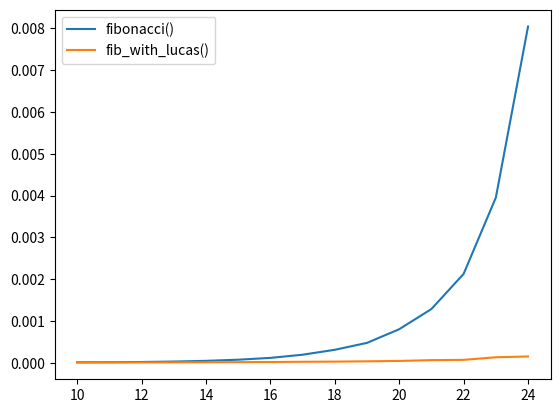

This chart was generated by the following Python code:
import time
import matplotlib.pyplot as plt


def fibonacci(n):
    if n == 0: return 0
    if n == 1: return 1
    return fibonacci(n - 1) + fibonacci(n - 2)


def lucas(n):
    if n == 0: return 2
    if n == 1: return 1
    return lucas(n - 1) + lucas(n - 2)


def lucas_with_fib(n):
    if n == 0: return 2
    return fibonacci(n - 1) + fibonacci(n + 1)


def fib_with_lucas(n):
    if n == 0: return 0
    if n == 1: return 1
    i = n // 2
    j = n - i
    # F_{i+j} = (F_i * L_j + F_j * L_i) // 2
    return (fibonacci(i) * lucas_with_fib(j) + fibonacci(j) * lucas_with_fib(i)) // 2


n_vals = list(range(10, 25))
times_fib = []
times_fib_lucas = []

for n in n_vals:
    start = time.perf_counter()
    fibonacci(n)
    times_fib.append(time.perf_counter() - start)

    start = time.perf_counter()
    fib_with_lucas(n)
    times_fib_lucas.append(time.perf_counter() - start)

plt.plot(n_vals, times_fib, label='fibonacci()')
plt.plot(n_vals, times_fib_lucas, label='fib_with_lucas()')
plt.legend()
plt.show()
